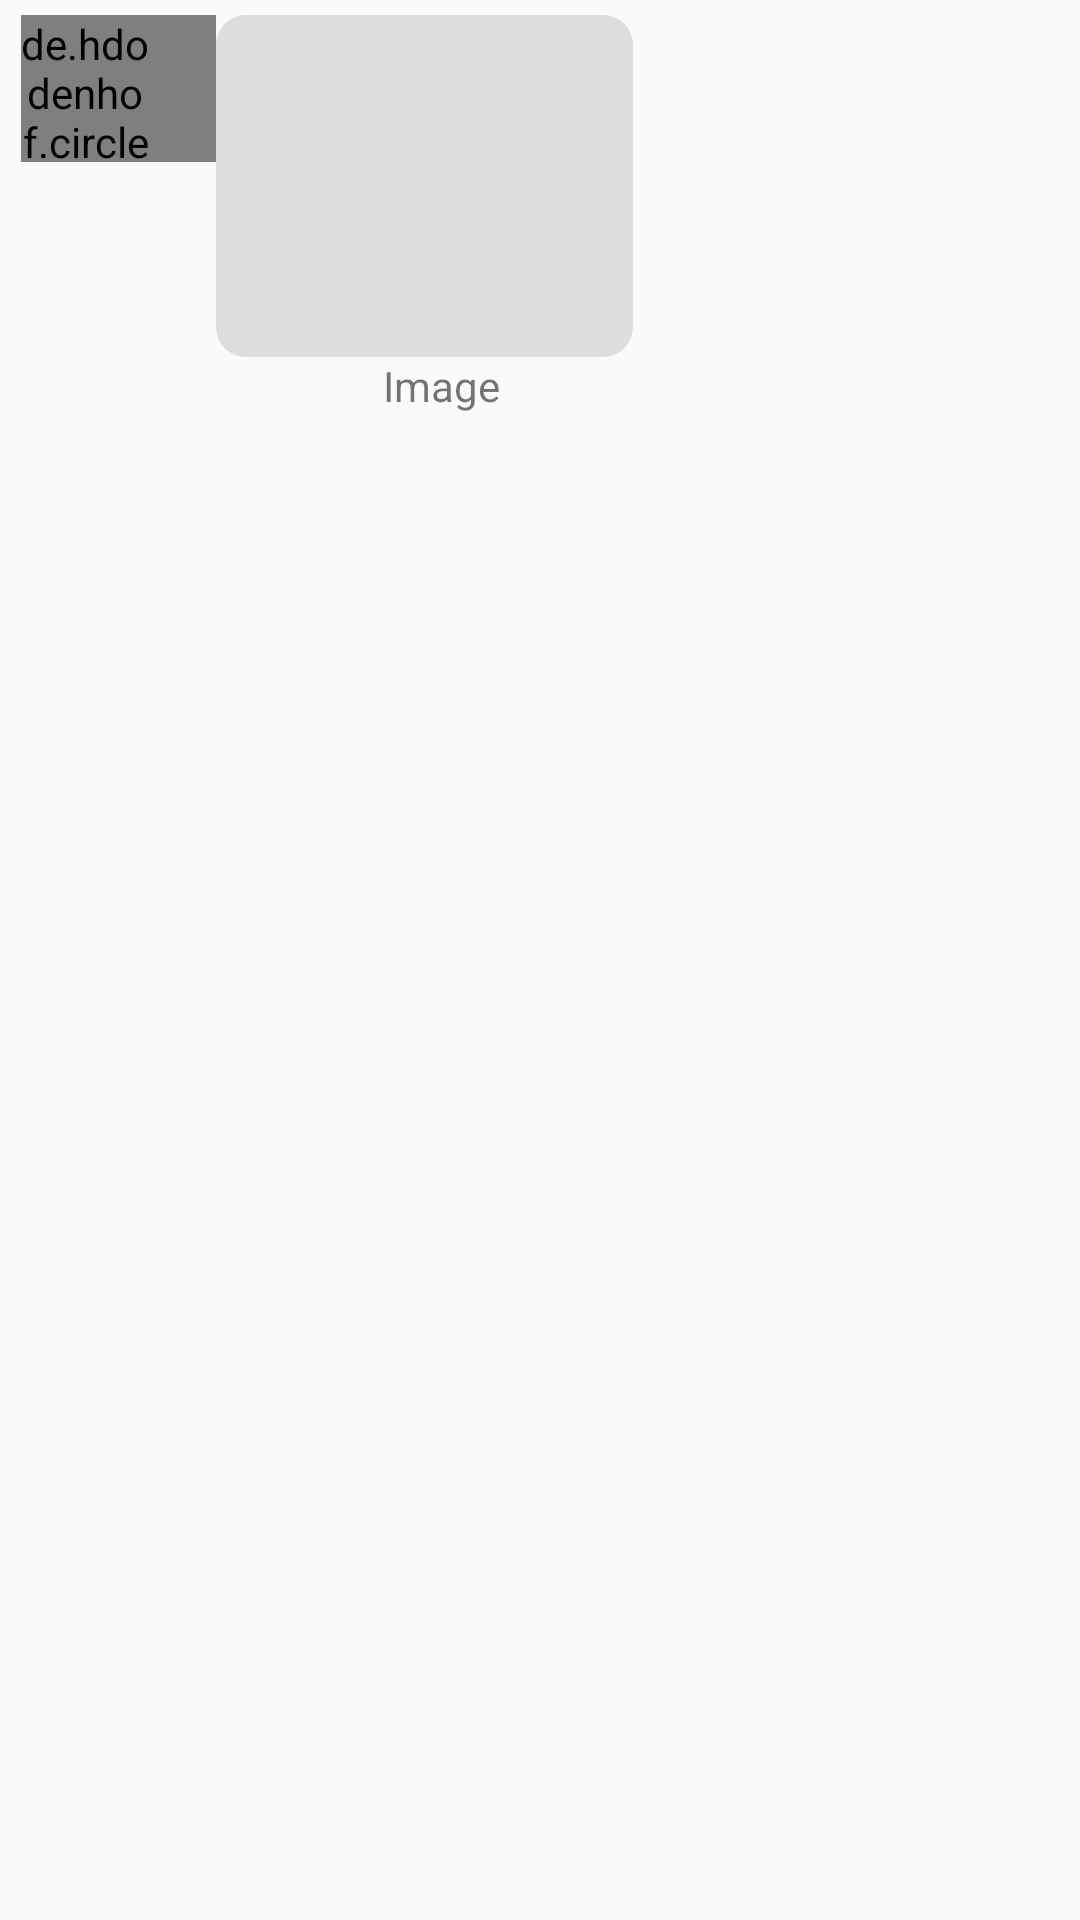

Reconstruct the res/layout file that produces this screen, plus the resources it refers to.
<!-- AndroidManifest.xml: application theme AppTheme -->
<!-- res/layout/layout_receiver_images.xml -->
<?xml version="1.0" encoding="utf-8"?>
<RelativeLayout xmlns:android="http://schemas.android.com/apk/res/android"
    xmlns:app="http://schemas.android.com/apk/res-auto"
    android:layout_width="match_parent"
    android:layout_height="wrap_content"
    android:orientation="horizontal"
    android:weightSum="1">

    <android.support.v7.widget.CardView
        android:id="@+id/cardView"
        android:layout_width="wrap_content"
        android:layout_height="wrap_content"
        android:layout_alignParentEnd="true"
        android:layout_alignParentRight="true"
        android:layout_alignParentTop="true"
        android:layout_marginTop="5dp"
        android:padding="8dp">

    </android.support.v7.widget.CardView>

    <LinearLayout
        android:layout_width="wrap_content"
        android:layout_height="wrap_content"
        android:layout_alignParentLeft="true"
        android:layout_alignParentStart="true"
        android:layout_alignTop="@+id/cardView"
        android:gravity="left"
        android:orientation="vertical"
        android:paddingLeft="7dp">

        <LinearLayout
            android:layout_width="215dp"
            android:layout_height="114dp"
            android:orientation="horizontal"
            android:weightSum="1">


            <de.hdodenhof.circleimageview.CircleImageView
                android:id="@+id/imageView2"
                android:layout_width="65dp"
                android:layout_height="49dp"
                android:layout_gravity="right"
                android:layout_marginTop="0dp"
                android:paddingRight="22dp"
                android:src="@drawable/user_pacific" />

            <ImageView
                android:id="@+id/imageView"
                android:layout_width="139dp"
                android:layout_height="match_parent"
                android:layout_alignParentLeft="true"
                android:layout_alignParentStart="true"
                android:layout_centerVertical="true"
                android:layout_gravity="right"
                android:background="@drawable/rounded_corner"
                android:padding="4dp"
                android:textColor="#000" />

        </LinearLayout>

        <LinearLayout
            android:layout_width="match_parent"
            android:layout_height="match_parent"
            android:orientation="horizontal">

            <TextView
                android:id="@+id/textViewName"
                android:layout_width="280dp"
                android:layout_height="wrap_content"
                android:text="Image"
                android:textAlignment="center" />
        </LinearLayout>
    </LinearLayout>

</RelativeLayout>
<!-- resources referenced by this layout -->
<resources>
  <!-- drawable rounded_corner (drawable) -->
  <?xml version="1.0" encoding="utf-8"?>
  <shape xmlns:android="http://schemas.android.com/apk/res/android">
      <solid android:color="#dddddd" />
      <stroke
          android:width="0dip"
          android:color="#dddddd" />
      <corners android:radius="10dip" />
      <padding
          />
  </shape>
  <style name="AppTheme" parent="Theme.AppCompat.Light.NoActionBar">
          
          <item name="colorPrimary">@color/colorPrimary</item>
          <item name="colorPrimaryDark">@color/colorPrimaryDark</item>
          <item name="colorAccent">@color/colorAccent</item>
      </style>
  <color name="colorPrimary">#87f904</color>
  <color name="colorPrimaryDark">#44d702</color>
  <color name="colorAccent">#5dfc44</color>
</resources>
